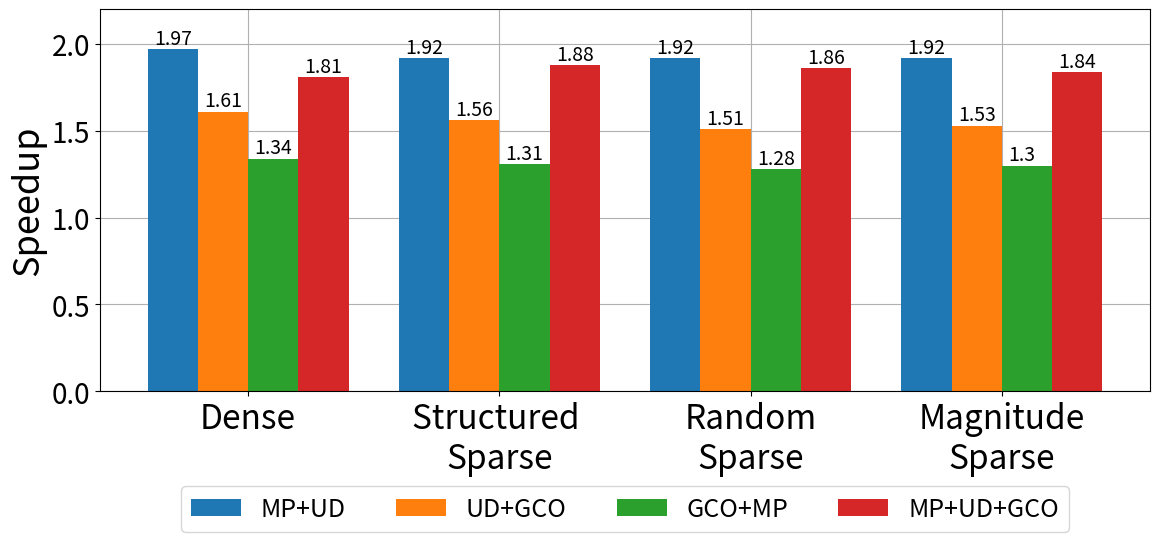

Write the Python code that produced this figure.
import matplotlib.pyplot as plt
import numpy as np
import matplotlib.ticker as ticker
SMALL_SIZE = 8
MEDIUM_SIZE = 18
BIGGER_SIZE = 20
# plt.rc("xtick.top", True)
# plt.rc("xtick.labeltop", True)
plt.rc('font', size=BIGGER_SIZE)          # controls default text sizes
plt.rc('axes', titlesize=BIGGER_SIZE)     # fontsize of the axes title
plt.rc('axes', labelsize=BIGGER_SIZE)    # fontsize of the x and y labels
plt.rc('xtick', labelsize=MEDIUM_SIZE)    # fontsize of the tick labels
plt.rc('ytick', labelsize=BIGGER_SIZE)    # fontsize of the tick labels
plt.rc('legend', fontsize=MEDIUM_SIZE)    # legend fontsize
plt.rc('figure', titlesize=BIGGER_SIZE)  # fontsize of the figure title

# Data
categories = [ 'Dense', 'Structured \nSparse' ,'Random\nSparse', 'Magnitude\nSparse']
sub_categories = ['MP+UD', 'UD+GCO', 'GCO+MP', 'MP+UD+GCO']
values = np.array([
    [1.97, 1.61, 1.34, 1.81],
    [1.92, 1.56, 1.31,1.88],
    [1.92, 1.51, 1.28,1.86],
    [1.92, 1.53, 1.30,1.84]
])

x = np.arange(len(categories))  # the label locations
width = 0.2  # the width of the bars

fig, ax = plt.subplots(figsize=(12, 6))

# Add bars for each sub-category
for i in range(len(sub_categories)):
    bars = ax.bar(x - width/2 + i*width, values[:, i], width, label=sub_categories[i])
    for bar in bars:
        yval = bar.get_height()
        plt.text(bar.get_x() + bar.get_width() / 8.0, yval, yval, va='bottom', fontsize=14)  # va: vertical alignment
# Add some text for labels, title and custom x-axis tick labels, etc.
# ax.set_xlabel('Categories')
ax.set_ylabel('Speedup', fontsize=26)
ax.set_ylim([0.0,2.2])
ax.set_xticks(x + width)
ax.set_xticklabels(categories, fontsize=24)
formatter = ticker.FuncFormatter(lambda x, pos: '{:.1f}'.format(x))
plt.gca().yaxis.set_major_formatter(formatter)

# Move legend to top right corner
ax.legend(loc='upper center', bbox_to_anchor=(0.5, -0.215), ncol=4)

# Add grid lines and put them behind the bars
ax.grid(True, zorder=0)
ax.set_axisbelow(True)

fig.tight_layout()

plt.show()
